4-way image classification set "dataset_v2" from GitHub (ashleycuarenta13-sud/Cacao_Grade_AI); label vocabulary: over fermented, partially fermented, unfermented, well fermented.

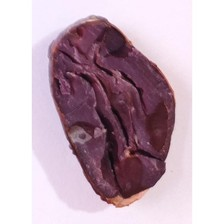
Label: partially fermented

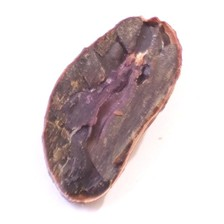
Label: partially fermented

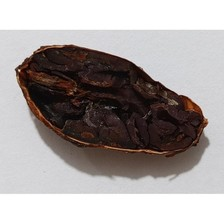
Label: over fermented

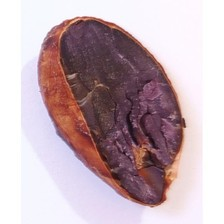
Label: well fermented

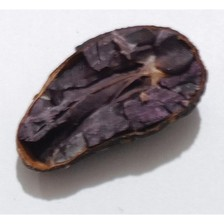
Label: well fermented

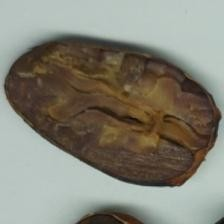
Label: over fermented
